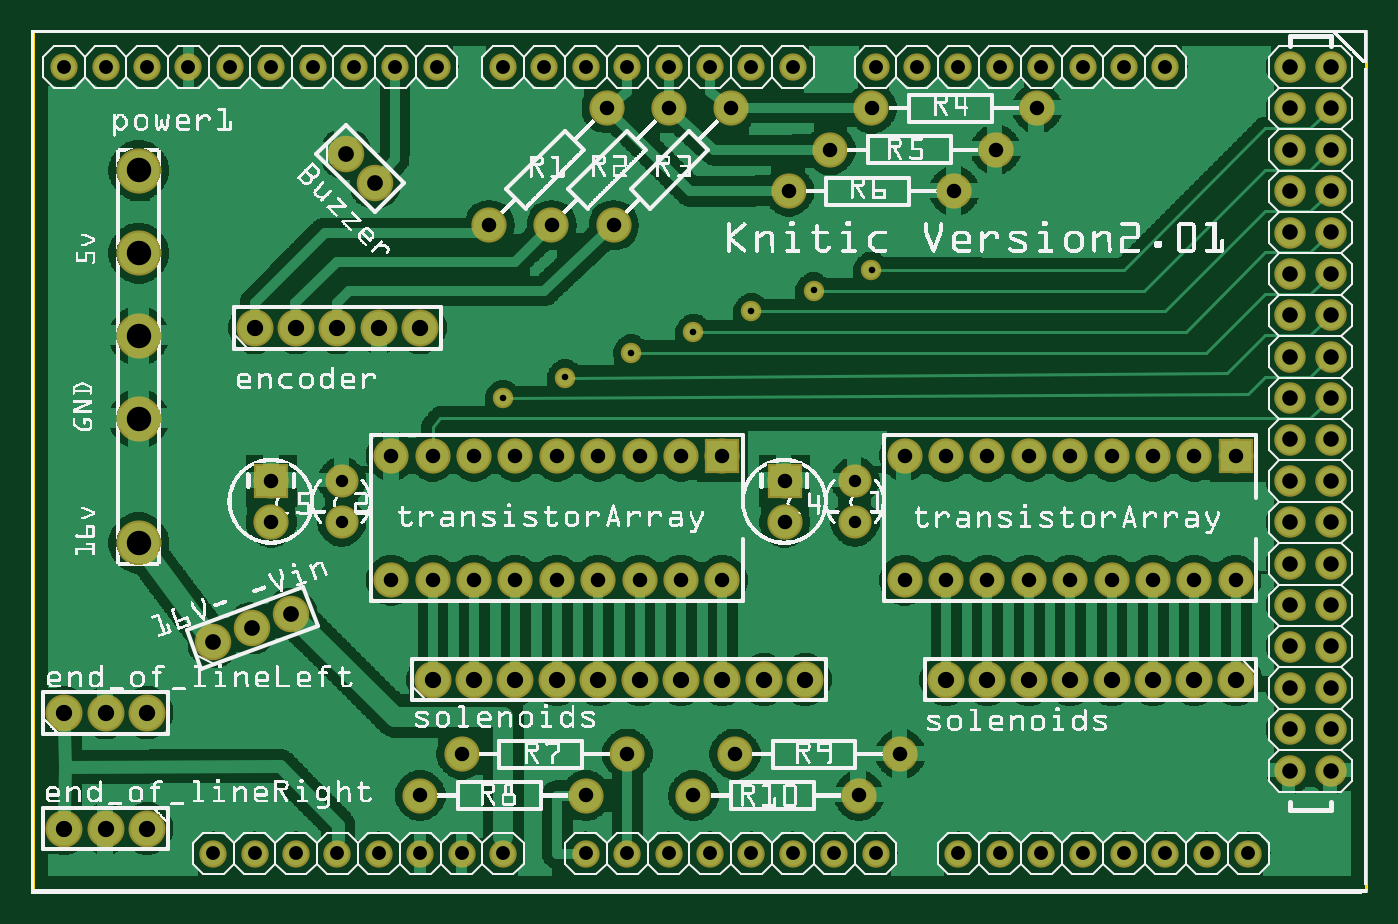
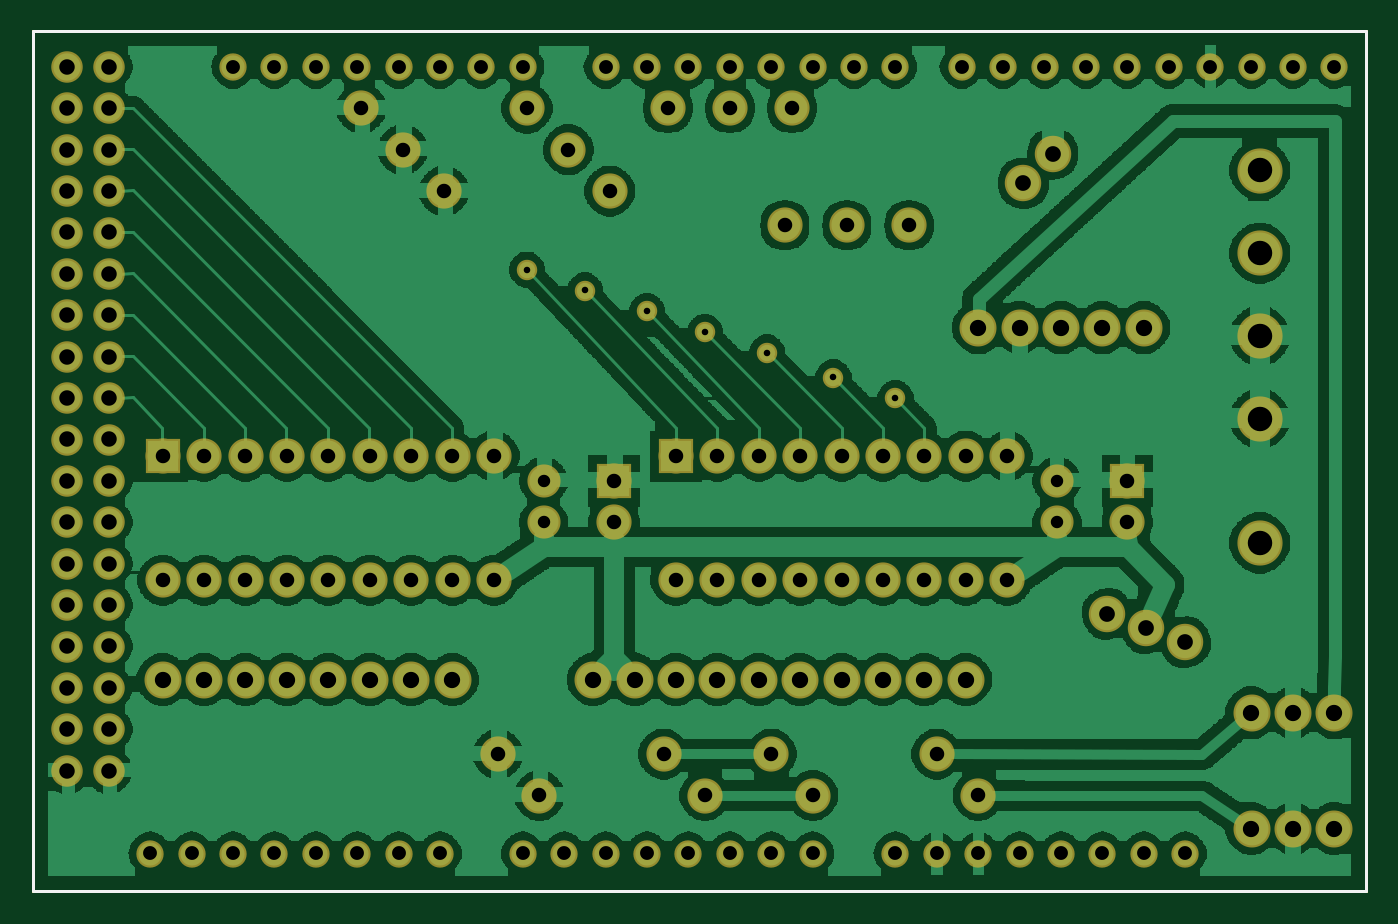
Circuit board: 8 layer files. Board 81.8 x 52.8 mm.
- outline: KniticV201_+CompactPCB2Res_contour.gm1 (370 bytes)
- bottom_copper: KniticV201_+CompactPCB2Res_copperBottom.gbl (234452 bytes)
- top_copper: KniticV201_+CompactPCB2Res_copperTop.gtl (197305 bytes)
- drill: KniticV201_+CompactPCB2Res_drill.txt (3200 bytes)
- bottom_mask: KniticV201_+CompactPCB2Res_maskBottom.gbs (3532 bytes)
- top_mask: KniticV201_+CompactPCB2Res_maskTop.gts (3532 bytes)
- bottom_silk: KniticV201_+CompactPCB2Res_silkBottom.gbo (360 bytes)
- top_silk: KniticV201_+CompactPCB2Res_silkTop.gto (521555 bytes)

=== outline: KniticV201_+CompactPCB2Res_contour.gm1 ===
G04 MADE WITH FRITZING*
G04 WWW.FRITZING.ORG*
G04 DOUBLE SIDED*
G04 HOLES PLATED*
G04 CONTOUR ON CENTER OF CONTOUR VECTOR*
%ASAXBY*%
%FSLAX23Y23*%
%MOIN*%
%OFA0B0*%
%SFA1.0B1.0*%
%ADD10R,3.228350X2.085190*%
%ADD11C,0.008000*%
%ADD10C,0.008*%
%LNCONTOUR*%
G90*
G70*
G54D10*
G54D11*
X4Y2081D02*
X3224Y2081D01*
X3224Y4D01*
X4Y4D01*
X4Y2081D01*
D02*
G04 End of contour*
M02*
=== bottom_copper: KniticV201_+CompactPCB2Res_copperBottom.gbl (234452 bytes, source omitted) ===
=== top_copper: KniticV201_+CompactPCB2Res_copperTop.gtl (197305 bytes, source omitted) ===
=== drill: KniticV201_+CompactPCB2Res_drill.txt ===
; NON-PLATED HOLES START AT T1
; THROUGH (PLATED) HOLES START AT T100
M48
INCH
T100C0.035000
T101C0.039370
T102C0.059055
T103C0.033454
T104C0.037396
T105C0.030000
T106C0.038000
T107C0.037368
T108C0.015748
%
T100
X011073Y016125
X022101Y007554
X027101Y010554
X016001Y002354
X005801Y009954
X027101Y007554
X015701Y010554
X024101Y007554
X025101Y010554
X021001Y003354
X015401Y018954
X019301Y017954
X016701Y007554
X014701Y010554
X024101Y010554
X029101Y007554
X008701Y010554
X018201Y009954
X012573Y016125
X012701Y010554
X022101Y010554
X011701Y007554
X029101Y010554
X018201Y008954
X005801Y008954
X013901Y018954
X013701Y007554
X010401Y003354
X016901Y018954
X013401Y002354
X017001Y003354
X026101Y007554
X014073Y016125
X022301Y016954
X009701Y007554
X028101Y007554
X009401Y002354
X021101Y007554
X028101Y010554
X018301Y016954
X014401Y003354
X013701Y010554
X023101Y010554
X023301Y017954
X010701Y007554
X016701Y010554
X023101Y007554
X026101Y010554
X015701Y007554
X020301Y018954
X011701Y010554
X021101Y010554
X020001Y002354
X012701Y007554
X014701Y007554
X008701Y007554
X024301Y018954
X009701Y010554
X010701Y010554
X025101Y007554
T101
X009401Y013654
X025101Y005154
X006401Y013654
X002801Y004354
X009701Y005154
X014701Y005154
X002801Y001554
X007401Y013654
X023101Y005154
X029101Y005154
X015701Y005154
X022101Y005154
X028101Y005154
X001801Y004354
X013701Y005154
X001801Y001554
X008401Y013654
X000801Y004354
X012701Y005154
X018701Y005154
X000801Y001554
X027101Y005154
X026101Y005154
X005401Y013654
X011701Y005154
X017701Y005154
X024101Y005154
X010701Y005154
X016701Y005154
T102
X002601Y013454
X002601Y008454
X002601Y015454
X002601Y017454
X002601Y011454
T103
X002801Y019954
X006401Y000954
X025401Y019954
X009801Y019954
X017401Y000954
X024401Y019954
X014401Y000954
X020401Y000954
X008401Y000954
X019401Y000954
X025401Y000954
X022401Y019954
X022401Y000954
X027401Y000954
X018401Y019954
X008801Y019954
X024401Y000954
X013401Y019954
X003801Y019954
X029401Y000954
X016401Y019954
X006801Y019954
X016401Y000954
X011401Y019954
X001801Y019954
X018401Y000954
X023401Y019954
X011401Y000954
X005401Y000954
X026401Y019954
X026401Y000954
X021401Y019954
X013401Y000954
X007401Y000954
X000801Y019954
X028401Y000954
X004401Y000954
X017401Y019954
X007801Y019954
X009401Y000954
X015401Y019954
X005801Y019954
X023401Y000954
X014401Y019954
X020401Y019954
X010401Y000954
X004801Y019954
X027401Y019954
X015401Y000954
X012401Y019954
T104
X031401Y011954
X031401Y007954
X031401Y018954
X030401Y014954
X031401Y010954
X030401Y007954
X031401Y006954
X031401Y017954
X030401Y013954
X030401Y006954
X031401Y005954
X031401Y016954
X030401Y012954
X030401Y005954
X030401Y019954
X031401Y004954
X031401Y015954
X030401Y011954
X030401Y004954
X030401Y018954
X031401Y014954
X030401Y010954
X030401Y017954
X031401Y002954
X031401Y013954
X031401Y009954
X030401Y002954
X030401Y016954
X031401Y012954
X030401Y009954
X031401Y019954
X030401Y015954
T105
X007501Y009954
X007501Y008954
X019901Y009954
X019901Y008954
T106
X007601Y017854
X004401Y006054
X008308Y017147
X006280Y006740
X005341Y006397
T107
X030401Y008954
X031401Y003954
X031401Y008954
X030401Y003954
T108
X014501Y013054
X012901Y012454
X011401Y011954
X017401Y014054
X016001Y013554
X018901Y014554
X020301Y015054
T00
M30

=== bottom_mask: KniticV201_+CompactPCB2Res_maskBottom.gbs ===
G04 MADE WITH FRITZING*
G04 WWW.FRITZING.ORG*
G04 DOUBLE SIDED*
G04 HOLES PLATED*
G04 CONTOUR ON CENTER OF CONTOUR VECTOR*
%ASAXBY*%
%FSLAX23Y23*%
%MOIN*%
%OFA0B0*%
%SFA1.0B1.0*%
%ADD10C,0.085000*%
%ADD11C,0.089370*%
%ADD12C,0.088000*%
%ADD13C,0.080000*%
%ADD14C,0.049370*%
%ADD15C,0.065990*%
%ADD16C,0.075993*%
%ADD17C,0.075965*%
%ADD18C,0.109055*%
%ADD19R,0.085000X0.085000*%
%ADD20R,0.010198X0.010198*%
%LNMASK0*%
G90*
G70*
G54D10*
X2910Y1055D03*
X2910Y755D03*
X2810Y1055D03*
X2810Y755D03*
X2710Y1055D03*
X2710Y755D03*
X2610Y1055D03*
X2610Y755D03*
X2510Y1055D03*
X2510Y755D03*
X2410Y1055D03*
X2410Y755D03*
X2310Y1055D03*
X2310Y755D03*
X2210Y1055D03*
X2210Y755D03*
X2110Y1055D03*
X2110Y755D03*
X1670Y1055D03*
X1670Y755D03*
X1570Y1055D03*
X1570Y755D03*
X1470Y1055D03*
X1470Y755D03*
X1370Y1055D03*
X1370Y755D03*
X1270Y1055D03*
X1270Y755D03*
X1170Y1055D03*
X1170Y755D03*
X1070Y1055D03*
X1070Y755D03*
X970Y1055D03*
X970Y755D03*
X870Y1055D03*
X870Y755D03*
G54D11*
X280Y155D03*
X180Y155D03*
X80Y155D03*
X80Y435D03*
X180Y435D03*
X280Y435D03*
X2910Y515D03*
X2810Y515D03*
X2710Y515D03*
X2610Y515D03*
X2510Y515D03*
X2410Y515D03*
X2310Y515D03*
X2210Y515D03*
X970Y515D03*
X1070Y515D03*
X1170Y515D03*
X1270Y515D03*
X1370Y515D03*
X1470Y515D03*
X1570Y515D03*
X1670Y515D03*
X1770Y515D03*
X1870Y515D03*
X540Y1365D03*
X640Y1365D03*
X740Y1365D03*
X840Y1365D03*
X940Y1365D03*
G54D12*
X440Y605D03*
X534Y640D03*
X628Y674D03*
X760Y1785D03*
X831Y1715D03*
G54D13*
X750Y995D03*
X750Y895D03*
X1990Y995D03*
X1990Y895D03*
G54D10*
X580Y995D03*
X580Y895D03*
X1820Y995D03*
X1820Y895D03*
G54D14*
X1890Y1455D03*
X1740Y1405D03*
X1600Y1355D03*
X1450Y1305D03*
X1290Y1245D03*
X2030Y1505D03*
X1140Y1195D03*
G54D15*
X2340Y95D03*
X740Y95D03*
X2440Y95D03*
X2540Y95D03*
X2640Y95D03*
X2740Y95D03*
G54D16*
X3040Y1495D03*
G54D15*
X2840Y95D03*
X2940Y95D03*
X780Y1995D03*
X1340Y95D03*
X1440Y95D03*
X1540Y95D03*
X1640Y95D03*
G54D16*
X3040Y695D03*
G54D15*
X1740Y95D03*
X1840Y95D03*
X1940Y95D03*
X2040Y95D03*
X1540Y1995D03*
G54D16*
X3040Y1895D03*
X3040Y1095D03*
X3040Y295D03*
G54D15*
X380Y1995D03*
X1140Y95D03*
X1140Y1995D03*
G54D16*
X3040Y1695D03*
X3040Y1295D03*
G54D17*
X3040Y895D03*
G54D15*
X2740Y1995D03*
G54D16*
X3040Y495D03*
G54D15*
X2640Y1995D03*
X2540Y1995D03*
X2440Y1995D03*
X2340Y1995D03*
X2240Y1995D03*
X2140Y1995D03*
X2040Y1995D03*
X180Y1995D03*
X580Y1995D03*
X980Y1995D03*
X540Y95D03*
X940Y95D03*
X1740Y1995D03*
X1340Y1995D03*
G54D16*
X3040Y1995D03*
X3040Y1795D03*
X3040Y1595D03*
X3040Y1395D03*
X3040Y1195D03*
X3040Y995D03*
X3040Y795D03*
X3040Y595D03*
G54D17*
X3040Y395D03*
G54D15*
X80Y1995D03*
X280Y1995D03*
X480Y1995D03*
X680Y1995D03*
X880Y1995D03*
X440Y95D03*
X640Y95D03*
X840Y95D03*
X1040Y95D03*
X1840Y1995D03*
X1640Y1995D03*
X1440Y1995D03*
X1240Y1995D03*
G54D16*
X3140Y1995D03*
X3140Y1895D03*
X3140Y1795D03*
X3140Y1695D03*
X3140Y1595D03*
X3140Y1495D03*
X3140Y1395D03*
X3140Y1295D03*
X3140Y1195D03*
X3140Y1095D03*
X3140Y995D03*
G54D17*
X3140Y895D03*
G54D16*
X3140Y795D03*
X3140Y695D03*
X3140Y595D03*
X3140Y495D03*
G54D17*
X3140Y395D03*
G54D16*
X3140Y295D03*
G54D15*
X2240Y95D03*
G54D18*
X260Y1745D03*
X260Y1545D03*
X260Y1345D03*
X260Y1145D03*
X260Y845D03*
G54D10*
X2230Y1695D03*
X1830Y1695D03*
X2330Y1795D03*
X1930Y1795D03*
X2430Y1895D03*
X2030Y1895D03*
X1690Y1895D03*
X1407Y1613D03*
X1540Y1895D03*
X1257Y1613D03*
X2000Y235D03*
X1600Y235D03*
X2100Y335D03*
X1700Y335D03*
X1340Y235D03*
X940Y235D03*
X1440Y335D03*
X1040Y335D03*
X1390Y1895D03*
X1107Y1613D03*
G54D19*
X2910Y1055D03*
X1670Y1055D03*
X580Y995D03*
X1820Y995D03*
G54D20*
X262Y1696D03*
G04 End of Mask0*
M02*
=== top_mask: KniticV201_+CompactPCB2Res_maskTop.gts ===
G04 MADE WITH FRITZING*
G04 WWW.FRITZING.ORG*
G04 DOUBLE SIDED*
G04 HOLES PLATED*
G04 CONTOUR ON CENTER OF CONTOUR VECTOR*
%ASAXBY*%
%FSLAX23Y23*%
%MOIN*%
%OFA0B0*%
%SFA1.0B1.0*%
%ADD10C,0.085000*%
%ADD11C,0.089370*%
%ADD12C,0.088000*%
%ADD13C,0.080000*%
%ADD14C,0.049370*%
%ADD15C,0.065990*%
%ADD16C,0.075993*%
%ADD17C,0.075965*%
%ADD18C,0.109055*%
%ADD19R,0.085000X0.085000*%
%ADD20R,0.010198X0.010198*%
%LNMASK1*%
G90*
G70*
G54D10*
X2910Y1055D03*
X2910Y755D03*
X2810Y1055D03*
X2810Y755D03*
X2710Y1055D03*
X2710Y755D03*
X2610Y1055D03*
X2610Y755D03*
X2510Y1055D03*
X2510Y755D03*
X2410Y1055D03*
X2410Y755D03*
X2310Y1055D03*
X2310Y755D03*
X2210Y1055D03*
X2210Y755D03*
X2110Y1055D03*
X2110Y755D03*
X1670Y1055D03*
X1670Y755D03*
X1570Y1055D03*
X1570Y755D03*
X1470Y1055D03*
X1470Y755D03*
X1370Y1055D03*
X1370Y755D03*
X1270Y1055D03*
X1270Y755D03*
X1170Y1055D03*
X1170Y755D03*
X1070Y1055D03*
X1070Y755D03*
X970Y1055D03*
X970Y755D03*
X870Y1055D03*
X870Y755D03*
G54D11*
X280Y155D03*
X180Y155D03*
X80Y155D03*
X80Y435D03*
X180Y435D03*
X280Y435D03*
X2910Y515D03*
X2810Y515D03*
X2710Y515D03*
X2610Y515D03*
X2510Y515D03*
X2410Y515D03*
X2310Y515D03*
X2210Y515D03*
X970Y515D03*
X1070Y515D03*
X1170Y515D03*
X1270Y515D03*
X1370Y515D03*
X1470Y515D03*
X1570Y515D03*
X1670Y515D03*
X1770Y515D03*
X1870Y515D03*
X540Y1365D03*
X640Y1365D03*
X740Y1365D03*
X840Y1365D03*
X940Y1365D03*
G54D12*
X440Y605D03*
X534Y640D03*
X628Y674D03*
X760Y1785D03*
X831Y1715D03*
G54D13*
X750Y995D03*
X750Y895D03*
X1990Y995D03*
X1990Y895D03*
G54D10*
X580Y995D03*
X580Y895D03*
X1820Y995D03*
X1820Y895D03*
G54D14*
X1890Y1455D03*
X1740Y1405D03*
X1600Y1355D03*
X1450Y1305D03*
X1290Y1245D03*
X2030Y1505D03*
X1140Y1195D03*
G54D15*
X2340Y95D03*
X740Y95D03*
X2440Y95D03*
X2540Y95D03*
X2640Y95D03*
X2740Y95D03*
G54D16*
X3040Y1495D03*
G54D15*
X2840Y95D03*
X2940Y95D03*
X780Y1995D03*
X1340Y95D03*
X1440Y95D03*
X1540Y95D03*
X1640Y95D03*
G54D16*
X3040Y695D03*
G54D15*
X1740Y95D03*
X1840Y95D03*
X1940Y95D03*
X2040Y95D03*
X1540Y1995D03*
G54D16*
X3040Y1895D03*
X3040Y1095D03*
X3040Y295D03*
G54D15*
X380Y1995D03*
X1140Y95D03*
X1140Y1995D03*
G54D16*
X3040Y1695D03*
X3040Y1295D03*
G54D17*
X3040Y895D03*
G54D15*
X2740Y1995D03*
G54D16*
X3040Y495D03*
G54D15*
X2640Y1995D03*
X2540Y1995D03*
X2440Y1995D03*
X2340Y1995D03*
X2240Y1995D03*
X2140Y1995D03*
X2040Y1995D03*
X180Y1995D03*
X580Y1995D03*
X980Y1995D03*
X540Y95D03*
X940Y95D03*
X1740Y1995D03*
X1340Y1995D03*
G54D16*
X3040Y1995D03*
X3040Y1795D03*
X3040Y1595D03*
X3040Y1395D03*
X3040Y1195D03*
X3040Y995D03*
X3040Y795D03*
X3040Y595D03*
G54D17*
X3040Y395D03*
G54D15*
X80Y1995D03*
X280Y1995D03*
X480Y1995D03*
X680Y1995D03*
X880Y1995D03*
X440Y95D03*
X640Y95D03*
X840Y95D03*
X1040Y95D03*
X1840Y1995D03*
X1640Y1995D03*
X1440Y1995D03*
X1240Y1995D03*
G54D16*
X3140Y1995D03*
X3140Y1895D03*
X3140Y1795D03*
X3140Y1695D03*
X3140Y1595D03*
X3140Y1495D03*
X3140Y1395D03*
X3140Y1295D03*
X3140Y1195D03*
X3140Y1095D03*
X3140Y995D03*
G54D17*
X3140Y895D03*
G54D16*
X3140Y795D03*
X3140Y695D03*
X3140Y595D03*
X3140Y495D03*
G54D17*
X3140Y395D03*
G54D16*
X3140Y295D03*
G54D15*
X2240Y95D03*
G54D18*
X260Y1745D03*
X260Y1545D03*
X260Y1345D03*
X260Y1145D03*
X260Y845D03*
G54D10*
X2230Y1695D03*
X1830Y1695D03*
X2330Y1795D03*
X1930Y1795D03*
X2430Y1895D03*
X2030Y1895D03*
X1690Y1895D03*
X1407Y1613D03*
X1540Y1895D03*
X1257Y1613D03*
X2000Y235D03*
X1600Y235D03*
X2100Y335D03*
X1700Y335D03*
X1340Y235D03*
X940Y235D03*
X1440Y335D03*
X1040Y335D03*
X1390Y1895D03*
X1107Y1613D03*
G54D19*
X2910Y1055D03*
X1670Y1055D03*
X580Y995D03*
X1820Y995D03*
G54D20*
X262Y1696D03*
G04 End of Mask1*
M02*
=== bottom_silk: KniticV201_+CompactPCB2Res_silkBottom.gbo ===
G04 MADE WITH FRITZING*
G04 WWW.FRITZING.ORG*
G04 DOUBLE SIDED*
G04 HOLES PLATED*
G04 CONTOUR ON CENTER OF CONTOUR VECTOR*
%ASAXBY*%
%FSLAX23Y23*%
%MOIN*%
%OFA0B0*%
%SFA1.0B1.0*%
%ADD10R,3.228350X2.085190X3.212350X2.069190*%
%ADD11C,0.008000*%
%LNSILK0*%
G90*
G70*
G54D11*
X4Y2081D02*
X3224Y2081D01*
X3224Y4D01*
X4Y4D01*
X4Y2081D01*
D02*
G04 End of Silk0*
M02*
=== top_silk: KniticV201_+CompactPCB2Res_silkTop.gto (521555 bytes, source omitted) ===
